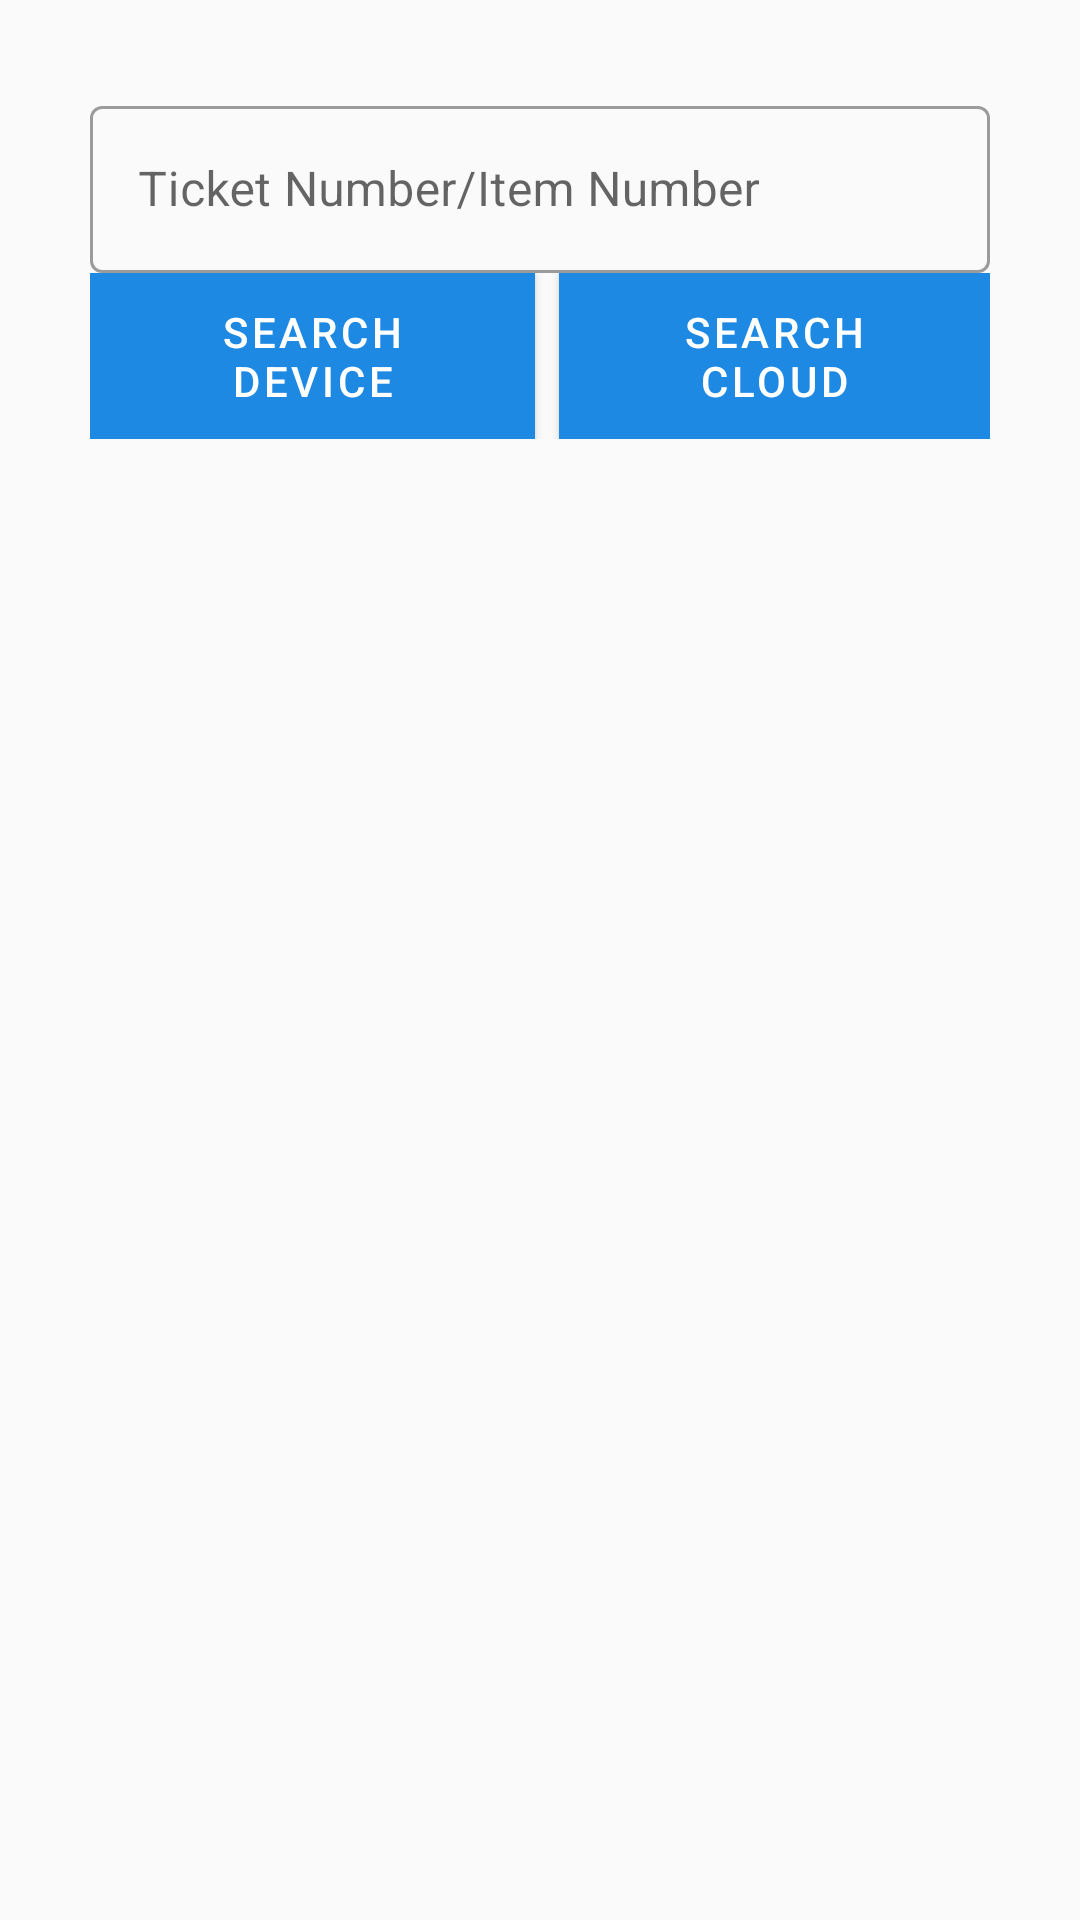

The Android layout XML behind this screen, and the referenced resources:
<!-- AndroidManifest.xml: application theme AppTheme -->
<!-- res/layout/activity_search_ticket.xml -->
<?xml version="1.0" encoding="utf-8"?>
<LinearLayout xmlns:android="http://schemas.android.com/apk/res/android"
    xmlns:tools="http://schemas.android.com/tools"
    android:layout_width="match_parent"
    android:layout_height="match_parent"
    android:gravity="center_horizontal"
    android:orientation="vertical"
    android:padding="30dp"
    tools:context=".SearchTicketActivity">


    <LinearLayout
        android:layout_width="match_parent"
        android:layout_height="match_parent"
        android:orientation="vertical">

        <com.google.android.material.textfield.TextInputLayout
            style="@style/Widget.MaterialComponents.TextInputLayout.OutlinedBox"
            android:layout_width="match_parent"
            android:layout_height="wrap_content">

            <com.google.android.material.textfield.TextInputEditText
                android:id="@+id/search_tickets_id"
                android:layout_width="match_parent"
                android:layout_height="wrap_content"
                android:layout_marginTop="15dp"
                android:drawableTint="#FF4081"
                android:hint="Ticket Number/Item Number"
                android:textAllCaps="true"
                android:inputType="textCapCharacters"
                android:singleLine="true" />
        </com.google.android.material.textfield.TextInputLayout>

        <LinearLayout
            android:layout_width="match_parent"
            android:layout_height="wrap_content"
            android:orientation="horizontal">

            <com.google.android.material.button.MaterialButton
                android:id="@+id/btnSearchDevice"
                style="@style/Widget.MaterialComponents.Button"
                android:layout_width="wrap_content"
                android:layout_height="wrap_content"
                android:layout_marginRight="4dp"
                android:layout_weight="1"
                android:background="@color/colorPrimaryDark"
                android:text="search device" />

            <com.google.android.material.button.MaterialButton
                android:id="@+id/btnSearchCloud"
                style="@style/Widget.MaterialComponents.Button"
                android:layout_width="wrap_content"
                android:layout_height="wrap_content"
                android:layout_marginStart="4dp"
                android:layout_marginLeft="4dp"
                android:layout_weight="1"
                android:background="@color/colorPrimaryDark"
                android:text="search cloud" />

        </LinearLayout>

        <ListView
            android:id="@+id/mytriplistview_id"
            android:layout_width="match_parent"
            android:layout_height="match_parent"
            android:layout_weight="1" />
    </LinearLayout>
</LinearLayout>
<!-- resources referenced by this layout -->
<resources>
  <color name="colorPrimaryDark">#005db0</color>
  <style name="AppTheme" parent="Theme.MaterialComponents.Light.Bridge">
  
          
          <item name="colorPrimary">@color/colorPrimary</item>
          <item name="colorPrimaryDark">@color/colorPrimaryDark</item>
          <item name="colorAccent">@color/colorPrimary</item>
      </style>
  <color name="colorPrimary">#1D89E3</color>
</resources>
